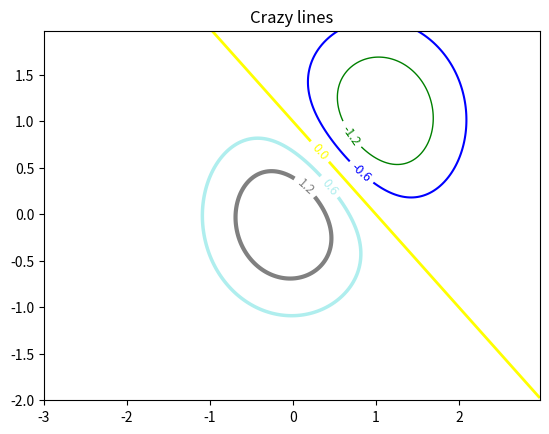

The matplotlib source for this figure:
#https://matplotlib.org/stable/gallery/images_contours_and_fields/contour_demo.html#sphx-glr-gallery-images-contours-and-fields-contour-demo-py

import numpy as np
import matplotlib.pyplot as plt

delta = 0.025
x = np.arange(-3.0, 3.0, delta)
y = np.arange(-2.0, 2.0, delta)
X, Y = np.meshgrid(x, y)
Z1 = np.exp(-X**2 - Y**2)
Z2 = np.exp(-(X - 1)**2 - (Y - 1)**2)
Z = (Z1 - Z2) * 2

fig, ax = plt.subplots()
CS = ax.contour(X, Y, Z, 6,
                linewidths=np.arange(.5, 4, .5),
                colors=('r', 'green', 'blue', (1, 1, 0), '#afeeee', '0.5'),
                )
ax.clabel(CS, fontsize=9, inline=True)
ax.set_title('Crazy lines')

plt.show()
